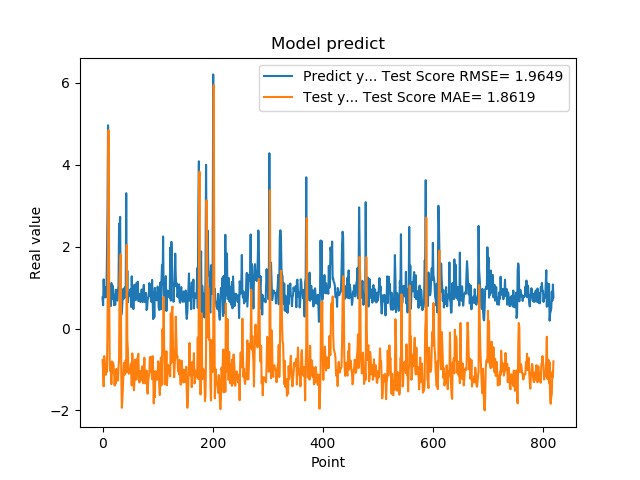

Source data for this figure (header and first rows):
7.566530108451843262e-01, -7.687931855850981266e-01
5.684260129928588867e-01, -1.029722983872535025e+00
1.201630949974060059e+00, -1.412372174843933736e+00
8.802530169486999512e-01, -6.726185850949574219e-01
8.531429767608642578e-01, -8.437827707344908168e-01
7.591750025749206543e-01, -1.024458343521106984e+00
1.005007982254028320e+00, -1.131306285097053443e+00
7.687720060348510742e-01, -8.573636705166339800e-01
1.740013241767883301e+00, -1.060536195809576698e+00
2.913533687591552734e+00, 5.892952862750380078e-02
4.963075160980224609e+00, 1.902125297468743259e+00
1.471215128898620605e+00, 4.847164335200023544e+00
1.000648975372314453e+00, 1.076294616749164268e+00
8.220189809799194336e-01, -8.576031528479723942e-01
9.362199902534482643e-01, -1.037426965218225305e+00
5.486897230148315430e-01, -9.297790091315564220e-01
1.111255049705505371e+00, -1.359007306667748605e+00
7.148039937019348145e-01, -8.024697007727245035e-01
1.052167057991027832e+00, -1.078762730649074575e+00
8.955980539321898304e-01, -8.290390943723803252e-01
7.769405245780944824e-01, -8.845902813450681190e-01
5.699509978294372559e-01, -1.104808357786818185e+00
8.244060277938842773e-01, -1.391192707368158255e+00
5.800840258598327637e-01, -1.141435648839434380e+00
9.488009810447691761e-01, -1.343889939095330499e+00
7.918390035629272461e-01, -9.868580767210457516e-01
6.937990188598632812e-01, -1.040833530637211402e+00
6.834830045700073242e-01, -1.236830694390778751e+00
9.433320164680479847e-01, -1.273858738454865858e+00
1.032713770866394043e+00, -9.506211843539499329e-01
2.556216001510620117e+00, -7.496640722215970332e-01
2.464895963668823242e+00, 1.189982400315969580e+00
2.728049993515014204e+00, 1.603912811649148340e+00
3.558506965637206476e-01, 1.814725951165324425e+00
3.262020051479339600e-01, -1.080996265049260385e+00
3.781589865684509277e-01, -1.935110261668941289e+00
6.306380033493041992e-01, -1.747207956011383123e+00
8.854129910469055176e-01, -1.419244176580451766e+00
9.743152856826782227e-01, -1.022159656974404474e+00
7.307389974594116211e-01, -8.391678993581179746e-01
9.521890282630921520e-01, -1.125358492560049717e+00
1.011654973030090332e+00, -9.397409871393309633e-01
7.643579840660095215e-01, -7.755935542381954262e-01
3.306220054626464844e+00, -1.074911337917268783e+00
7.543110251426696777e-01, 2.043012914326543417e+00
1.409499049186706321e+00, -2.847446779297560515e-01
6.401469707489013672e-01, -4.981282117591649961e-01
8.640019893646240234e-01, -1.081046567761620558e+00
8.469420075416564941e-01, -1.105160989232628621e+00
7.976629734039306641e-01, -1.005116257690273018e+00
9.555831551551821068e-01, -1.084918853707777631e+00
9.546210169792175293e-01, -9.051665379679363355e-01
5.251880288124084473e-01, -8.492652383780886494e-01
1.275226235389709695e+00, -1.389318943354003855e+00
8.355640172958374023e-01, -6.072771255020554815e-01
7.640249729156494141e-01, -8.715108770101230862e-01
4.752210080623626154e-01, -1.154165551159987535e+00
7.414129972457885742e-01, -1.508312798324975113e+00
1.069700956344604492e+00, -1.275300201394600874e+00
7.892770171165466309e-01, -7.609702067434681583e-01
6.914690136909484863e-01, -1.011985958922723361e+00
... 759 more rows
